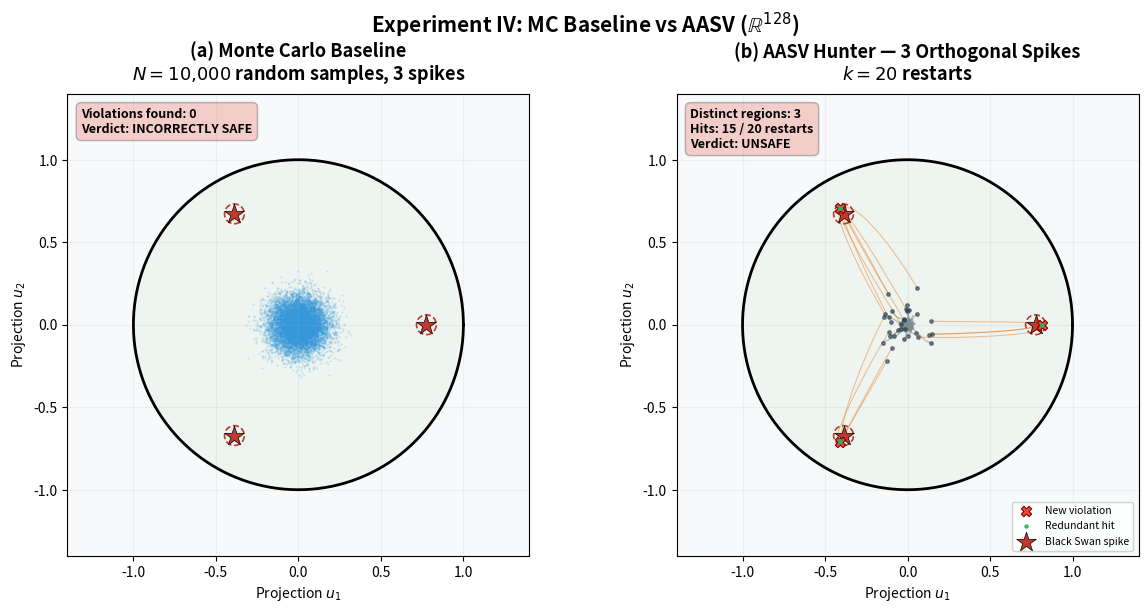

Source code (Python): (Note: this script raises an exception after producing the figure.)
"""
Figure 4: AASV Black Swan Detection - 4x2 Robustness Panel
============================================================
All experiments on S^127 (unit sphere in R^128).
Every spike is a unit-norm DIRECTION; there is no radial distance.
2D plots are projections; distance from center is an artifact.

  (a) Monte Carlo baseline (N=10000, 3 spikes) -- misses all
  (b) AASV Hunter, 3 orthogonal spikes
  (c) Antipodal directions (v, -v)
  (d) 10 orthogonal spikes (stress test)
  (e) 30 deg angular separation (close pair)
  (f) 15 deg angular cluster + 1 isolated
  (g) 5 deg angular separation (resolution limit)
  (h) 20 random directions (uniform on S^127)

Barrier: h(x) = (1-||x||) + FUNNEL*Sum(1-cos_sim) - DEPTH*Sum exp(...)
  DEPTH = (N-1)*FUNNEL + 2 so each spike is a genuine violation.
  Signed dot products (no abs) so antipodal spikes are distinct.

Output: figure_4.png
"""
import numpy as np
import matplotlib.pyplot as plt
import matplotlib.gridspec as gridspec

# ============================================================================
# SHARED PARAMETERS
# ============================================================================
DIMENSIONS      = 128
N_MC_SAMPLES    = 10_000
SPIKE_WIDTH     = 0.05
FUNNEL_STRENGTH = 1.0
HUNTER_RESTARTS = 20
HUNTER_STEPS    = 200
MOMENTUM        = 0.9
LR              = 0.05
NOISE_SCALE     = 0.001
SURROGATE_ERROR = 0.005

def spike_depth(n_spikes):
    """Depth scales with N so that h < 0 at each spike direction."""
    return (n_spikes - 1) * FUNNEL_STRENGTH + 2.0

# ============================================================================
# Generate orthogonal directions in R^128
# ============================================================================
def make_spike_directions(n_spikes, seed=42):
    rng = np.random.RandomState(seed)
    M = rng.randn(DIMENSIONS, min(n_spikes, DIMENSIONS))
    Q, _ = np.linalg.qr(M)
    return [Q[:, i] for i in range(n_spikes)]

# ============================================================================
# BARRIER + GRADIENT
# ============================================================================
def barrier_function(x, spike_dirs):
    depth = spike_depth(len(spike_dirs))
    dist = np.linalg.norm(x)
    h = 1.0 - dist
    if dist > 0:
        for d in spike_dirs:
            sim = np.dot(x, d) / dist
            h += FUNNEL_STRENGTH * (1.0 - sim)
            h -= depth * np.exp(-(1.0 - sim)**2 / (2.0 * SPIKE_WIDTH**2))
    return h

def barrier_gradient_wta(x, spike_dirs, memory_protos, rng=None,
                        block_thresh=0.7):
    """Winner-take-all gradient with signed prototype avoidance.
    When ALL known attractors are blocked, explores a random direction
    orthogonal to found prototypes (no oracle knowledge of spike count).
    block_thresh controls how close a spike must be to a prototype to be
    considered 'already found' — adaptive decay shrinks this over time."""
    depth = spike_depth(len(spike_dirs))
    dist = np.linalg.norm(x)
    if dist < 1e-12:
        return np.zeros_like(x)
    x_hat = x / dist
    grad = -x_hat.copy()

    sims = [np.dot(x, d) / dist for d in spike_dirs]
    adj = list(sims)
    # Block spikes already covered by a prototype (SIGNED — no abs)
    for i, d in enumerate(spike_dirs):
        for proto in memory_protos:
            if np.dot(d, proto) > block_thresh:
                adj[i] = -999.0
                break

    if max(adj) < -900 and len(memory_protos) > 0:
        # ALL known attractors blocked → explore randomly in the subspace
        # orthogonal to found prototypes (searching for unknown spikes)
        if rng is None:
            rng = np.random.RandomState()
        rand_dir = rng.randn(len(x))
        for p in memory_protos:
            rand_dir -= np.dot(rand_dir, p) * p
        rand_dir -= np.dot(rand_dir, x_hat) * x_hat   # tangent to sphere
        rn = np.linalg.norm(rand_dir)
        if rn > 1e-12:
            rand_dir /= rn
        grad += (-FUNNEL_STRENGTH / dist) * rand_dir
        return grad

    best = int(np.argmax(adj))
    d = spike_dirs[best]
    sim = sims[best]
    diff = 1.0 - sim
    spike_exp = np.exp(-diff**2 / (2.0 * SPIKE_WIDTH**2))
    sgc = depth * spike_exp * diff / (SPIKE_WIDTH**2)
    coeff = (-FUNNEL_STRENGTH - sgc) / dist          # both funnel & spike pull toward spike
    tangent = d - sim * x_hat
    grad += coeff * tangent
    return grad

# ============================================================================
# Orthogonal Prototype Memory  (SIGNED similarity)
# ============================================================================
class OrthoMemory:
    def __init__(self):
        self.prototypes = []

    def add(self, v, merge_thresh=0.3):
        """Returns True if this is a NEW distinct region, False if redundant.
        merge_thresh controls how close a new point must be to an existing
        prototype to be considered the same region."""
        v_n = v / np.linalg.norm(v)
        for i, p in enumerate(self.prototypes):
            if np.dot(v_n, p) > merge_thresh:
                self.prototypes[i] = p + 0.1 * v_n
                self.prototypes[i] /= np.linalg.norm(self.prototypes[i])
                return False                  # redundant: near existing region
        self.prototypes.append(v_n.copy())
        return True                           # novel region

# ============================================================================
# Equiangular 2D projection
# ============================================================================
def make_projection(spike_dirs, angle_offset_deg=0):
    """Project so all spikes appear evenly spaced on a circle.
    Special-cases 2 antipodal spikes (lstsq is degenerate for [v, -v])."""
    n = len(spike_dirs)
    off = np.radians(angle_offset_deg)

    # For 2 directions the lstsq approach can be ill-conditioned
    # (antipodal: identical columns; close: nearly identical columns).
    # Build the basis directly from the two spike directions instead.
    if n == 2:
        b1 = np.array(spike_dirs[0], dtype=float)
        b1 /= np.linalg.norm(b1)
        b2 = np.array(spike_dirs[1], dtype=float)
        b2 -= np.dot(b2, b1) * b1
        bn = np.linalg.norm(b2)
        if bn < 1e-8:  # nearly collinear — pick arbitrary orthogonal
            rng_tmp = np.random.RandomState(0)
            b2 = rng_tmp.randn(len(b1))
            b2 -= np.dot(b2, b1) * b1
            bn = np.linalg.norm(b2)
        b2 /= bn
        # rotate both by angle_offset so spikes land on desired angle
        c, s = np.cos(off), np.sin(off)
        b1_r = c * b1 + s * b2
        b2_r = -s * b1 + c * b2
        return b1_r, b2_r

    angles = [2 * np.pi * k / n + off for k in range(n)]
    targets = np.array([[np.cos(a), np.sin(a)] for a in angles])
    D = np.array(spike_dirs)
    B, _, _, _ = np.linalg.lstsq(D, targets, rcond=None)
    b1 = B[:, 0]; b1 /= np.linalg.norm(b1)
    b2 = B[:, 1]; b2 -= np.dot(b2, b1) * b1; b2 /= np.linalg.norm(b2)
    return b1, b2

def proj(x, b1, b2):
    return np.array([np.dot(x, b1), np.dot(x, b2)])

# ============================================================================
# RUN AASV HUNTER
# ============================================================================
def run_hunter(spike_dirs, b1, b2, n_restarts=None, seed_base=1000):
    memory = OrthoMemory()
    trajectories = []        # (2D path, found_bool)
    detections   = []        # (2D point, h_value, is_novel)
    det_dirs     = []        # full-D unit vector per detection (for cluster matching)
    k = n_restarts if n_restarts is not None else HUNTER_RESTARTS

    # --- Thresholds ---
    BLOCK_THRESH   = 0.7
    MERGE_THRESH   = 0.3
    REFINE_STEPS   = 100     # extra low-noise steps to converge to spike centre
    REFINE_LR      = 0.01
    REFINE_MOM     = 0.3
    all_viol_dirs  = []      # full-D refined violation directions for clustering

    def _refine(x, vel, rng, traj_list):
        """Low-noise PGD to converge precisely to spike centre after violation."""
        for _ in range(REFINE_STEPS):
            g = barrier_gradient_wta(x, spike_dirs, [],
                                     rng=rng, block_thresh=999.0)
            xh = x / np.linalg.norm(x)
            g -= np.dot(g, xh) * xh
            gn = np.linalg.norm(g)
            if gn > 2.0:
                g *= 2.0 / gn
            vel = REFINE_MOM * vel - REFINE_LR * g
            vel -= np.dot(vel, xh) * xh
            x = x + vel; x /= np.linalg.norm(x)
            traj_list.append(proj(x, b1, b2))
        return x

    # --- PHASE 1: Global scan (standard WTA with blocking) ----------
    phase1_k = k

    for restart in range(phase1_k):
        rng = np.random.RandomState(seed_base + restart)
        x = rng.randn(DIMENSIONS); x /= np.linalg.norm(x)
        vel = np.zeros(DIMENSIONS)
        traj = [proj(x, b1, b2)]
        found = False

        for _ in range(HUNTER_STEPS):
            g = barrier_gradient_wta(x, spike_dirs, memory.prototypes,
                                    rng=rng, block_thresh=BLOCK_THRESH)
            xh = x / np.linalg.norm(x)
            g -= np.dot(g, xh) * xh
            gn = np.linalg.norm(g)
            if gn > 2.0:
                g *= 2.0 / gn
            g += rng.randn(DIMENSIONS) * SURROGATE_ERROR
            for p in memory.prototypes:
                s = np.dot(x, p) / (np.linalg.norm(x) + 1e-8)
                g += 0.15 * s * p
            vel = MOMENTUM * vel - LR * g + rng.randn(DIMENSIONS) * NOISE_SCALE
            vel -= np.dot(vel, xh) * xh
            x = x + vel; x /= np.linalg.norm(x)
            traj.append(proj(x, b1, b2))

            if barrier_function(x, spike_dirs) < -1e-10:
                x = _refine(x, vel, rng, traj)
                xn = x / np.linalg.norm(x)
                all_viol_dirs.append(xn)
                is_novel = memory.add(x, merge_thresh=MERGE_THRESH)
                detections.append((proj(x, b1, b2), barrier_function(x, spike_dirs),
                                   is_novel))
                det_dirs.append(xn.copy())
                found = True
                break

        trajectories.append((np.array(traj), found))

    # --- PHASE 2: Unblocked restarts -----------------------------------------
    refine_k = max(10, len(memory.prototypes) * 4)
    for r in range(refine_k):
        rng = np.random.RandomState((seed_base + 20000 + r) % (2**32))
        x = rng.randn(DIMENSIONS); x /= np.linalg.norm(x)
        vel = np.zeros(DIMENSIONS)
        traj = [proj(x, b1, b2)]
        found = False

        for _ in range(HUNTER_STEPS):
            g = barrier_gradient_wta(x, spike_dirs, [],
                                    rng=rng, block_thresh=999.0)
            xh = x / np.linalg.norm(x)
            g -= np.dot(g, xh) * xh
            gn = np.linalg.norm(g)
            if gn > 2.0:
                g *= 2.0 / gn
            g += rng.randn(DIMENSIONS) * SURROGATE_ERROR
            vel = MOMENTUM * vel - LR * g + rng.randn(DIMENSIONS) * NOISE_SCALE
            vel -= np.dot(vel, xh) * xh
            x = x + vel; x /= np.linalg.norm(x)
            traj.append(proj(x, b1, b2))

            if barrier_function(x, spike_dirs) < -1e-10:
                x = _refine(x, vel, rng, traj)
                xn = x / np.linalg.norm(x)
                all_viol_dirs.append(xn)
                detections.append((proj(x, b1, b2), barrier_function(x, spike_dirs),
                                   False))
                det_dirs.append(xn.copy())
                found = True
                break

        trajectories.append((np.array(traj), found))

    # --- POST-HOC CLUSTERING of refined violation directions -----------------
    # With refinement, convergence is tight (cos > 0.999 to spike centre).
    # Threshold 0.98 resolves spikes down to ~8° apart.
    CLUSTER_THRESH = 0.98
    clusters = []
    for d in all_viol_dirs:
        merged = False
        for c in clusters:
            if np.dot(d, c['center']) > CLUSTER_THRESH:
                c['center'] = c['center'] + 0.1 * d
                c['center'] /= np.linalg.norm(c['center'])
                c['count'] += 1
                merged = True
                break
        if not merged:
            clusters.append({'center': d.copy(), 'count': 1})

    # Diagnostic: per-violation cos to each true spike
    if all_viol_dirs:
        print(f"    Refinement: {len(all_viol_dirs)} violations, "
              f"{len(clusters)} clusters")
        for j, v in enumerate(all_viol_dirs[:8]):
            sims = [np.dot(v, sd) for sd in spike_dirs]
            best_i = int(np.argmax(sims))
            print(f"      #{j}: nearest spike={best_i} "
                  f"cos={sims[best_i]:.6f}")
        if len(clusters) >= 2:
            for ci in range(len(clusters)):
                for cj in range(ci + 1, len(clusters)):
                    cc = np.dot(clusters[ci]['center'],
                                clusters[cj]['center'])
                    print(f"      cluster {ci}<->{cj}: cos={cc:.6f}")

    # Rebuild memory with cluster centres
    memory = OrthoMemory()
    memory.prototypes = [c['center'] for c in clusters]

    # Re-tag detections: novel = first detection per cluster
    seen_cluster = set()
    for i in range(len(detections)):
        # Find which cluster this detection's full-D direction belongs to
        best_c = -1
        best_cos = -1.0
        for ci, c in enumerate(clusters):
            cos_val = np.dot(det_dirs[i], c['center'])
            if cos_val > best_cos:
                best_cos = cos_val
                best_c = ci
        is_novel = (best_c not in seen_cluster)
        if is_novel:
            seen_cluster.add(best_c)
        detections[i] = (detections[i][0], detections[i][1], is_novel)

    return trajectories, detections, memory

# ============================================================================
# RUN MC
# ============================================================================
def run_mc(spike_dirs, b1, b2, seed=12345):
    rng = np.random.RandomState(seed)
    pts, viol = [], []
    for _ in range(N_MC_SAMPLES):
        z = rng.randn(DIMENSIONS); z /= np.linalg.norm(z)
        h = barrier_function(z, spike_dirs)
        pts.append(proj(z, b1, b2)); viol.append(h < -1e-10)
    return np.array(pts), np.array(viol)

# ============================================================================
# PLOT HELPERS
# ============================================================================
SAFE_COL   = '#2ecc71';  DANGER_COL = '#e74c3c'
MC_COL     = '#3498db';  SPIKE_COL  = '#c0392b'
HUNT_COL   = '#e67e22';  BG_COL     = '#f8f9fa'

def draw_bnd(ax):
    th = np.linspace(0, 2*np.pi, 300)
    ax.plot(np.cos(th), np.sin(th), 'k-', lw=2)
    ax.fill(np.cos(th), np.sin(th), alpha=0.04, color='green')

def draw_spikes(ax, dirs, b1, b2, label=True):
    for i, d in enumerate(dirs):
        sp = proj(d * 0.95, b1, b2)
        ax.scatter(sp[0], sp[1], s=220, c=SPIKE_COL, marker='*',
                   zorder=13, edgecolors='black', linewidths=0.5,
                   label='Black Swan spike' if i == 0 and label else None)
        ax.add_patch(plt.Circle(sp, 0.06, fill=False, color=SPIKE_COL,
                                linestyle='--', lw=1.2, zorder=12))

def finish_ax(ax):
    ax.set_xlim(-1.4, 1.4); ax.set_ylim(-1.4, 1.4)
    ax.set_aspect('equal'); ax.grid(True, alpha=0.15)
    ax.set_xlabel('Projection $u_1$', fontsize=10)
    ax.set_ylabel('Projection $u_2$', fontsize=10)

def plot_mc(ax, pts, viol, dirs, b1, b2):
    ax.set_facecolor(BG_COL); draw_bnd(ax)
    ax.scatter(pts[:, 0], pts[:, 1], s=0.5, alpha=0.15, c=MC_COL, rasterized=True)
    draw_spikes(ax, dirs, b1, b2)
    ax.text(0.03, 0.97, f'Violations found: {viol.sum()}\nVerdict: INCORRECTLY SAFE',
            transform=ax.transAxes, fontsize=9, va='top', fontweight='bold',
            bbox=dict(boxstyle='round,pad=0.4', fc=DANGER_COL, alpha=0.25))
    finish_ax(ax)

def plot_hunter(ax, trajs, dets, dirs, mem, b1, b2, n_restarts=None):
    ax.set_facecolor(BG_COL); draw_bnd(ax)
    k = n_restarts if n_restarts is not None else len(trajs)

    # Draw trajectories — non-finding first (behind), then finding on top
    for tr, found in trajs:
        if not found:
            ax.plot(tr[:, 0], tr[:, 1], '-',
                    lw=0.9, alpha=0.55, color='#7f8c8d', zorder=5)
            ax.plot(tr[0, 0], tr[0, 1], 'o', ms=2.5, color='#2c3e50',
                    alpha=0.6, zorder=10)
    for tr, found in trajs:
        if found:
            ax.plot(tr[:, 0], tr[:, 1], '-',
                    lw=0.7, alpha=0.5, color=HUNT_COL, zorder=6)
            ax.plot(tr[0, 0], tr[0, 1], 'o', ms=2.5, color='#2c3e50',
                    alpha=0.6, zorder=10)

    # Separate novel vs redundant detections
    if dets:
        novel   = [d for d in dets if d[2]]
        redund  = [d for d in dets if not d[2]]
        if novel:
            dp = np.array([d[0] for d in novel])
            ax.scatter(dp[:, 0], dp[:, 1], s=55, c=DANGER_COL, marker='X',
                       zorder=14, linewidths=0.8, edgecolors='darkred',
                       label='New violation')
        if redund:
            dp = np.array([d[0] for d in redund])
            ax.scatter(dp[:, 0], dp[:, 1], s=5, c='#27ae60', marker='o',
                       zorder=14,
                       alpha=0.8, label='Redundant hit')

    draw_spikes(ax, dirs, b1, b2)

    # Verdict uses only what the system discovered (no oracle count)
    n_distinct = len(mem.prototypes)
    n_hits     = len(dets)
    n_novel    = sum(1 for d in dets if d[2])
    if n_distinct > 0:
        verdict = 'UNSAFE'
        fc = DANGER_COL
    else:
        verdict = 'No violations found'
        fc = SAFE_COL
    ax.text(0.03, 0.97,
            f'Distinct regions: {n_distinct}\n'
            f'Hits: {n_hits} / {k} restarts\n'
            f'Verdict: {verdict}',
            transform=ax.transAxes, fontsize=9, va='top', fontweight='bold',
            bbox=dict(boxstyle='round,pad=0.4', fc=fc, alpha=0.25))
    finish_ax(ax)
    ax.legend(loc='lower right', fontsize=7.5, framealpha=0.85)

# ============================================================================
# SCENARIOS
# ============================================================================
print("=" * 60)
print("SCENARIO A: 3 spikes")
spike_a = make_spike_directions(3, seed=42)
b1_a, b2_a = make_projection(spike_a)
mc_pts, mc_viol = run_mc(spike_a, b1_a, b2_a)
trajs_a, dets_a, mem_a = run_hunter(spike_a, b1_a, b2_a, n_restarts=20,
                                      seed_base=1000)
print(f"  MC violations: {mc_viol.sum()}")
print(f"  Hunter hits: {len(dets_a)}, distinct: {len(mem_a.prototypes)}, "
      f"novel: {sum(1 for d in dets_a if d[2])}")

print("=" * 60)
print("SCENARIO B: 2 antipodal spikes (diagonal)")
rng_b = np.random.RandomState(99)
v = rng_b.randn(DIMENSIONS); v /= np.linalg.norm(v)
spike_b = [v, -v]
b1_b, b2_b = make_projection(spike_b, angle_offset_deg=45)
trajs_b, dets_b, mem_b = run_hunter(spike_b, b1_b, b2_b, n_restarts=20,
                                      seed_base=2000)
print(f"  Hunter hits: {len(dets_b)}, distinct: {len(mem_b.prototypes)}, "
      f"novel: {sum(1 for d in dets_b if d[2])}")

print("=" * 60)
print("SCENARIO C: 10 spikes (stress)")
spike_c = make_spike_directions(10, seed=77)
b1_c, b2_c = make_projection(spike_c)
trajs_c, dets_c, mem_c = run_hunter(spike_c, b1_c, b2_c, n_restarts=40,
                                      seed_base=3000)
print(f"  Hunter hits: {len(dets_c)}, distinct: {len(mem_c.prototypes)}, "
      f"novel: {sum(1 for d in dets_c if d[2])}")

# --- Scenario D: 2 spikes in close proximity (30° apart) ----
print("=" * 60)
print("SCENARIO D: 2 spikes, 30° apart (close proximity)")
sep_rad = np.radians(30)
rng_d = np.random.RandomState(55)
# Random base direction, then rotate by 30° in a random plane
base = rng_d.randn(DIMENSIONS); base /= np.linalg.norm(base)
perp = rng_d.randn(DIMENSIONS)
perp -= np.dot(perp, base) * base; perp /= np.linalg.norm(perp)
s_d1 = base
s_d2 = np.cos(sep_rad) * base + np.sin(sep_rad) * perp
spike_d = [s_d1, s_d2]
b1_d, b2_d = make_projection(spike_d, angle_offset_deg=0)
trajs_d, dets_d, mem_d = run_hunter(spike_d, b1_d, b2_d, n_restarts=20,
                                      seed_base=4000)
print(f"  Spike cos_sim: {np.dot(s_d1, s_d2):.4f}")
print(f"  Hunter hits: {len(dets_d)}, distinct: {len(mem_d.prototypes)}, "
      f"novel: {sum(1 for d in dets_d if d[2])}")

# --- Scenario E: 3 spikes, two nearly collinear (15°) + one far ---
print("=" * 60)
print("SCENARIO E: 3 spikes, 2 collinear (15° apart) + 1 far")
sep2_rad = np.radians(15)
rng_e = np.random.RandomState(88)
base_e = rng_e.randn(DIMENSIONS); base_e /= np.linalg.norm(base_e)
perp_e = rng_e.randn(DIMENSIONS)
perp_e -= np.dot(perp_e, base_e) * base_e; perp_e /= np.linalg.norm(perp_e)
s_e1 = base_e
s_e2 = np.cos(sep2_rad) * base_e + np.sin(sep2_rad) * perp_e  # 15° from s_e1
# Third spike: far away (orthogonal)
far = rng_e.randn(DIMENSIONS)
far -= np.dot(far, base_e) * base_e
far -= np.dot(far, perp_e) * perp_e
far /= np.linalg.norm(far)
s_e3 = far
spike_e = [s_e1, s_e2, s_e3]
b1_e, b2_e = make_projection(spike_e, angle_offset_deg=0)
trajs_e, dets_e, mem_e = run_hunter(spike_e, b1_e, b2_e, n_restarts=20,
                                      seed_base=5000)
print(f"  Spike 1-2 cos_sim: {np.dot(s_e1, s_e2):.4f}")
print(f"  Spike 1-3 cos_sim: {np.dot(s_e1, s_e3):.4f}")
print(f"  Hunter hits: {len(dets_e)}, distinct: {len(mem_e.prototypes)}, "
      f"novel: {sum(1 for d in dets_e if d[2])}")

# --- Scenario G: one spike at boundary, second directly behind it ----------
print("=" * 60)
print("SCENARIO G: 2 spikes, one directly behind the other (5° apart)")
sep_g_rad = np.radians(5)
rng_g = np.random.RandomState(66)
base_g = rng_g.randn(DIMENSIONS); base_g /= np.linalg.norm(base_g)
perp_g = rng_g.randn(DIMENSIONS)
perp_g -= np.dot(perp_g, base_g) * base_g; perp_g /= np.linalg.norm(perp_g)
s_g1 = base_g
s_g2 = np.cos(sep_g_rad) * base_g + np.sin(sep_g_rad) * perp_g       # 5° from s_g1
spike_g = [s_g1, s_g2]
b1_g, b2_g = make_projection(spike_g, angle_offset_deg=0)
trajs_g, dets_g, mem_g = run_hunter(spike_g, b1_g, b2_g, n_restarts=20,
                                      seed_base=6000)
print(f"  Spike cos_sim: {np.dot(s_g1, s_g2):.4f}")
print(f"  Hunter hits: {len(dets_g)}, distinct: {len(mem_g.prototypes)}, "
      f"novel: {sum(1 for d in dets_g if d[2])}")

# --- Scenario H: 20 random spikes (uniformly on sphere) --------------------
print("=" * 60)
print("SCENARIO H: 20 random spikes (uniform on sphere)")
rng_h = np.random.RandomState(123)
spike_h = []
for _ in range(20):
    v = rng_h.randn(DIMENSIONS); v /= np.linalg.norm(v)
    spike_h.append(v)
# Print pairwise cos stats
cos_pairs = []
for i in range(20):
    for j in range(i+1, 20):
        cos_pairs.append(np.dot(spike_h[i], spike_h[j]))
cos_pairs = np.array(cos_pairs)
print(f"  Pairwise cos: min={cos_pairs.min():.4f}  max={cos_pairs.max():.4f}  "
      f"mean={cos_pairs.mean():.4f}  std={cos_pairs.std():.4f}")
# PCA-based projection: find the 2D plane of maximum variance among
# the 20 spike directions.  This spreads them naturally in the plot
# rather than forcing them onto an equiangular ring.
spike_mat = np.array(spike_h)                     # 20 × 128
spike_centered = spike_mat - spike_mat.mean(axis=0)
_, _, Vt = np.linalg.svd(spike_centered, full_matrices=False)
b1_h = Vt[0] / np.linalg.norm(Vt[0])
b2_h = Vt[1] / np.linalg.norm(Vt[1])
trajs_h, dets_h, mem_h = run_hunter(spike_h, b1_h, b2_h, n_restarts=60,
                                      seed_base=7000)
print(f"  Hunter hits: {len(dets_h)}, distinct: {len(mem_h.prototypes)}, "
      f"novel: {sum(1 for d in dets_h if d[2])}")

# ============================================================================
# SPLIT OUTPUT: 4 separate 1x2 figures
# ============================================================================

def save_pair(left_fn, left_args, left_title,
              right_fn, right_args, right_title,
              suptitle, filename):
    """Create and save a 1x2 panel figure."""
    fig, (axL, axR) = plt.subplots(1, 2, figsize=(14, 6))
    fig.subplots_adjust(wspace=0.28)
    left_fn(axL, *left_args)
    axL.set_title(left_title, fontsize=13, fontweight='bold', pad=10)
    right_fn(axR, *right_args)
    axR.set_title(right_title, fontsize=13, fontweight='bold', pad=10)
    fig.suptitle(suptitle, fontsize=15, fontweight='bold', y=1.02)
    plt.savefig(filename, dpi=300, bbox_inches='tight',
                facecolor='white', edgecolor='none')
    plt.close()
    print(f"  [OK] Saved {filename}")

# --- Part 1: Panels (a) + (b) ---
save_pair(
    plot_mc,     (mc_pts, mc_viol, spike_a, b1_a, b2_a),
    '(a) Monte Carlo Baseline\n$N{=}10{,}000$ random samples, 3 spikes',
    plot_hunter, (trajs_a, dets_a, spike_a, mem_a, b1_a, b2_a, 20),
    '(b) AASV Hunter \u2014 3 Orthogonal Spikes\n$k{=}20$ restarts',
    'Experiment IV: MC Baseline vs AASV ($\\mathbb{R}^{128}$)',
    'core_safety/figure_4_ab.png')

# --- Part 2: Panels (c) + (d) ---
save_pair(
    plot_hunter, (trajs_b, dets_b, spike_b, mem_b, b1_b, b2_b, 20),
    '(c) Antipodal Directions ($\\mathbf{v}, -\\mathbf{v}$)\n$k{=}20$ restarts',
    plot_hunter, (trajs_c, dets_c, spike_c, mem_c, b1_c, b2_c, 40),
    '(d) 10 Orthogonal Spikes (Stress Test)\n$k{=}40$ restarts',
    'Experiment IV: Antipodal + High-Density Stress Test ($\\mathbb{R}^{128}$)',
    'core_safety/figure_4_cd.png')

# --- Part 3: Panels (e) + (f) ---
save_pair(
    plot_hunter, (trajs_d, dets_d, spike_d, mem_d, b1_d, b2_d, 20),
    '(e) $30\u00b0$ Angular Separation\n$k{=}20$ restarts',
    plot_hunter, (trajs_e, dets_e, spike_e, mem_e, b1_e, b2_e, 20),
    '(f) $15\u00b0$ Angular Cluster + 1 Isolated\n$k{=}20$ restarts',
    'Experiment IV: Angular Proximity Tests ($\\mathbb{R}^{128}$)',
    'core_safety/figure_4_ef.png')

# --- Part 4: Panels (g) + (h) ---
save_pair(
    plot_hunter, (trajs_g, dets_g, spike_g, mem_g, b1_g, b2_g, 20),
    '(g) $5\u00b0$ Separation (Resolution Limit)\n$k{=}20$ restarts',
    plot_hunter, (trajs_h, dets_h, spike_h, mem_h, b1_h, b2_h, 60),
    '(h) 20 Random Directions on $S^{127}$\n$k{=}60$ restarts',
    'Experiment IV: Resolution Limit + Full-Scale ($\\mathbb{R}^{128}$)',
    'core_safety/figure_4_gh.png')

print("\n\u2713 Saved all 4 figure_4 parts")
